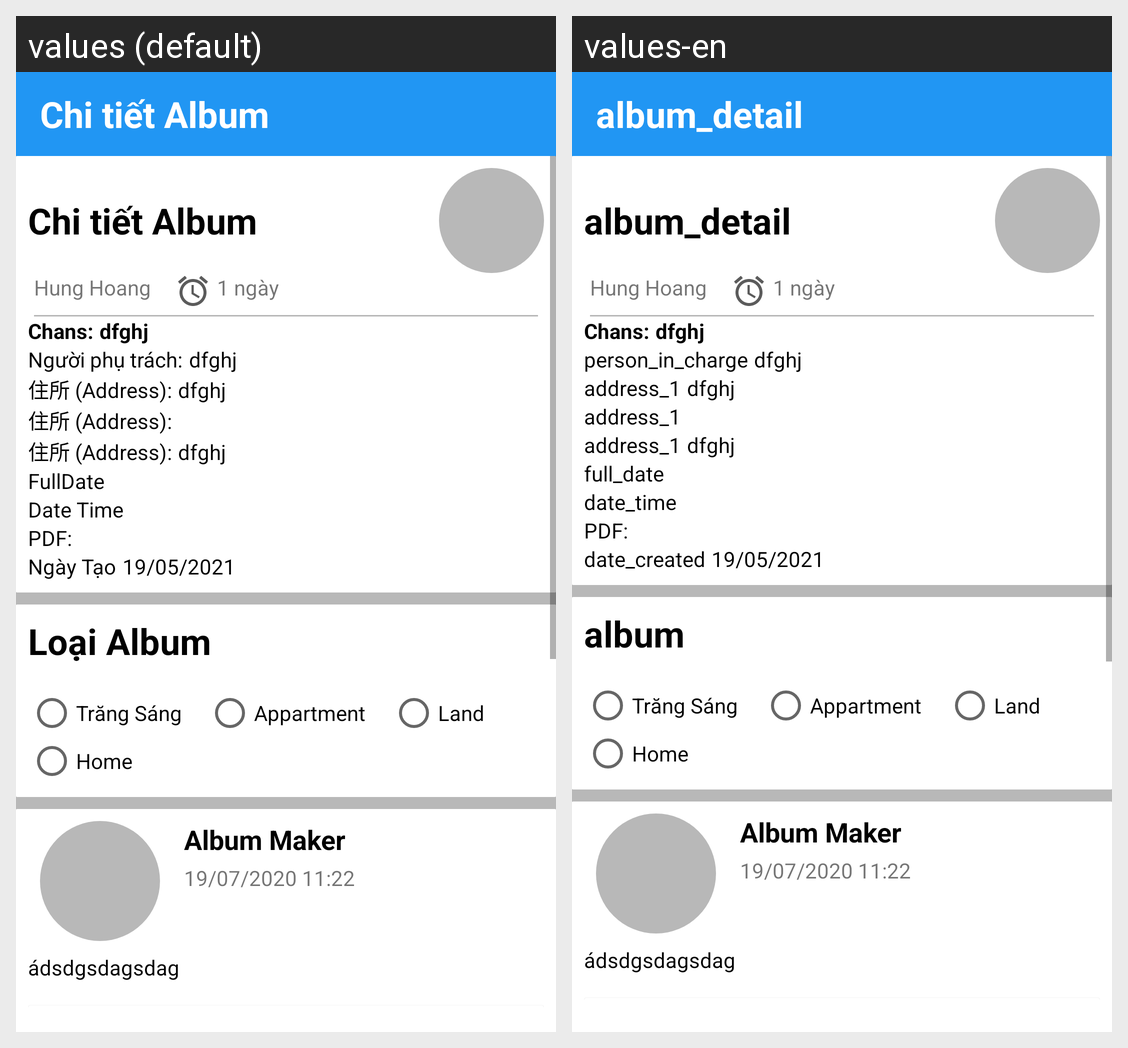

Strings drawn on this Android screen and how each of the app's shown locales translates them:
Android screen res/layout/fragment_detail_album.xml rendered under 2 locales, left to right: values (default), values-en. Device: Nexus 5 (rendered at 1080×1920; each locale shown at half size, 540×960, under a caption strip naming it); theme Theme.AppCompat.Light.NoActionBar.
Strings drawn on this screen, with the default value and each locale's value (text and hints the layout hard-codes, and strings that could not be matched under every locale, appear in the picture but are not listed):

album_detail
  values: Chi tiết Album
  values-en: album_detail

person_in_charge
  values: Người phụ trách:
  values-en: person_in_charge

address_1
  values: 住所 (Address):
  values-en: address_1

full_date
  values: FullDate
  values-en: full_date

date_time
  values: Date Time
  values-en: date_time

date_created
  values: Ngày Tạo
  values-en: date_created

album
  values: Loại Album
  values-en: album

app_name
  values: Album Maker
  values-en: Album Maker
